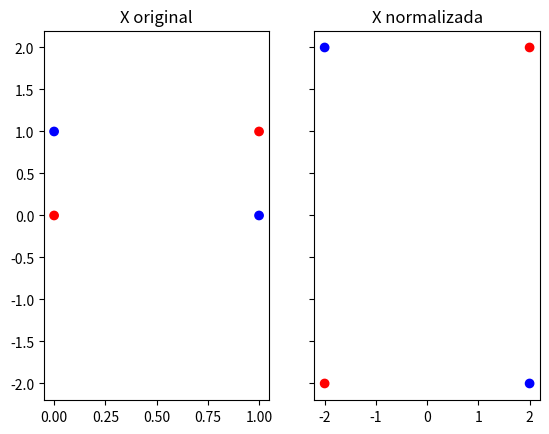
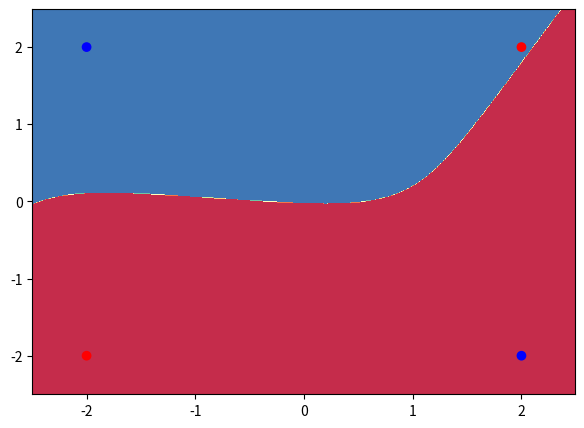

Write Python code to recreate these figures, in order. (Note: this script raises an exception after producing the figures.)
import numpy as np

def linear_activation(W, b, X):
    z = np.dot(W, X) + b
    
    return z

def sigmoid(z):
    '''
    Returns sigmoid activation for array z
    '''
    a = 1. / (1. + np.exp(-z)) 
    
    return a 

def d_sigmoid(z):
    return sigmoid(z) * (1. - sigmoid(z))

def loss(y, a):
    return -(y * np.log(a) + (1.-y) * np.log(1-a))

def cost(logloss):
    return np.mean(logloss)

def predict_multilayer(parameters,X):
    W1 = parameters["W1"]
    b1 = parameters["b1"]
    W2 = parameters["W2"]
    b2 = parameters["b2"]
        
    Z1 = linear_activation(W1,b1,X)
    A1 = sigmoid(Z1)
    
    Z2 = linear_activation(W2,b2,A1)
    A2 = sigmoid(Z2)

    return np.round(A2)

import matplotlib.pyplot as plt

def visualize_lr(parameters, X, Y):
    X = X.T
    
    # Set min and max values and give it some padding
    x_min, x_max = X[:, 0].min() - .5, X[:, 0].max() + .5
    y_min, y_max = X[:, 1].min() - .5, X[:, 1].max() + .5
    h = 0.01
    # Generate a grid of points with distance h between them
    xx, yy = np.meshgrid(np.arange(x_min, x_max, h), np.arange(y_min, y_max, h))
    # Predict the function value for the whole gid
    #Z = pred_func(W,b,np.c_[xx.ravel(), yy.ravel()])
    Z = predict_multilayer(parameters, np.c_[xx.ravel(), yy.ravel()].T)
    Z = Z.reshape(xx.shape)
    # Plot the contour and training examples
    plt.figure(figsize=(7,5))
    plt.contourf(xx, yy, Z, cmap=plt.cm.Spectral)
    
    color= ['blue' if y == 1 else 'red' for y in np.squeeze(Y)]
    plt.scatter(X[:,0], X[:,1], color=color)
    
    plt.show()

def normalize_input(X):
    x = np.copy(X)
    
    v_x = np.var(x)
    m_x = np.mean(x)
    
    x -= m_x
    x /= v_x
    
    return x

import numpy as np
import matplotlib.pyplot as plt

X = np.array([[0,0],[0,1],[1,0],[1,1]], dtype=float)
Y = np.array([[0, 1, 1, 0]])

X_norm = normalize_input(X)

color= ['blue' if y == 1 else 'red' for y in np.squeeze(Y)]

f, (ax1, ax2) = plt.subplots(1, 2, sharey=True)

ax1.set_title("X original")
ax1.scatter(X[:,0], X[:,1], color=color)
ax2.set_title("X normalizada")
ax2.scatter(X_norm[:,0], X_norm[:,1], color=color)

plt.show()

X = X_norm.T

#Xavier's Initialization
def initialize_parameters(neurons_hidden_layer):

    len_X = 2
    
    W1 = np.random.randn(neurons_hidden_layer, len_X) * np.sqrt(2./float(len_X + neurons_hidden_layer))
    b1 = np.zeros([neurons_hidden_layer,1])

    W2 = np.random.randn(1,neurons_hidden_layer) * np.sqrt(2./float(neurons_hidden_layer+1))
    b2 = np.zeros([1,1])
    
    parameters = {"W1":W1, "b1":b1, "W2":W2, "b2":b2}
    
    return parameters

params = initialize_parameters(2)
print(params)

'''
Metaparameters initialization
'''
num_epochs = 10000
learning_rate = 0.05
reg_param = 0.0001

'''
Parameters initialization
'''
parameters = initialize_parameters(3)
W1 = parameters["W1"]
b1 = parameters["b1"]
W2 = parameters["W2"]
b2 = parameters["b2"]

print ("parametros iniciales: ", parameters)

'''
Gradient descent
'''
for i in range(num_epochs):
    '''
    Forward Propagation
    '''
    Z1 = linear_activation(W1, b1, X)
    A1 = sigmoid(Z1)
    
    Z2 = linear_activation(W2, b2, A1)
    A2 = sigmoid(Z2)
        
    '''
    Backward Propagation
    '''
    dZ2 = A2 - Y
    dW2 = np.dot(dZ2, A1.T)
    db2 = np.mean(np.sum(dZ2, axis=1, keepdims=True))
    
    dZ1 = np.multiply(np.dot(W2.T, dZ2), d_sigmoid(Z1))
    dW1 = np.dot(dZ1, X.T)
    db1 = np.mean(np.sum(dZ1, axis=1, keepdims=True))
    
    '''
    Regularization
    '''
    dW1 = dW1 + reg_param * W1
    dW2 = dW2 + reg_param * W2
    
    '''
    Parameters Update
    '''
    W1 -= learning_rate * dW1
    W2 -= learning_rate * dW2
    b1 -= learning_rate * db1
    b2 -= learning_rate * db2
    
    '''
    Cost estimation
    '''
    J = cost(loss(Y,A2))
    
    
    if(i%1000 == 0):
        print("costo -- iteracion ", i, ": ", J)
        
print("parametros actualizados: ", parameters)

'''
Testing
'''
print("Predicciones del clasificador: ", predict_multilayer(parameters,X))

visualize_lr(parameters, X, Y)

def tanh(z):
    return (np.exp(z)- np.exp(-z))/(np.exp(z)+ np.exp(-z))

def d_tanh(z):
    return 1. - tanh(z)**2

def predict_multilayer(parameters,X):
    W1 = parameters["W1"]
    b1 = parameters["b1"]
    W2 = parameters["W2"]
    b2 = parameters["b2"]
        
    Z1 = linear_activation(W1, b1, X)
    A1 = tanh(Z1)
    
    Z2 = linear_activation(W2, b2, A1)
    A2 = sigmoid(Z2)

    return np.round(A2)

from utils import generate_data

X, Y = generate_data('moons')
X = normalize_input(X)

X_norm = normalize_input(X)

color= ['blue' if y == 1 else 'red' for y in np.squeeze(Y)]

f, (ax1, ax2) = plt.subplots(1, 2, sharey=True)

ax1.set_title("X original")
ax1.scatter(X[:,0], X[:,1], color=color)
ax2.set_title("X normalizada")
ax2.scatter(X_norm[:,0], X_norm[:,1], color=color)

plt.show()

X = X_norm.T

'''
Metaparameters initialization
'''
num_epochs = 20000
learning_rate = 0.001
reg_param = 0.01

'''
Parameters initialization
'''
parameters = initialize_parameters(3)
W1 = parameters["W1"]
b1 = parameters["b1"]
W2 = parameters["W2"]
b2 = parameters["b2"]

print ("parametros iniciales: ", parameters)

'''
Gradient descent
'''
for i in range(num_epochs):
    '''
    Forward Propagation
    '''
    Z1 = linear_activation(W1, b1, X)
    A1 = tanh(Z1)
    
    Z2 = linear_activation(W2, b2, A1)
    A2 = sigmoid(Z2)
        
    '''
    Backward Propagation
    '''
    dZ2 = A2 - Y
    dW2 = np.dot(dZ2, A1.T)
    db2 = np.mean(np.sum(dZ2, axis=1, keepdims=True))
    
    dZ1 = np.multiply(np.dot(W2.T, dZ2), d_tanh(Z1))
    dW1 = np.dot(dZ1, X.T)
    db1 = np.mean(np.sum(dZ1, axis=1, keepdims=True))
    
    '''
    Regularization
    '''
    dW1 = dW1 + reg_param * W1
    dW2 = dW2 + reg_param * W2
        
    '''
    Parameters Update
    '''
    W1 -= learning_rate * dW1
    b1 -= learning_rate * db1
    W2 -= learning_rate * dW2
    b2 -= learning_rate * db2
    
    '''
    Cost estimation
    '''
    J = cost(loss(Y,A2))
    
    
    if(i%1000 == 0):
        print("costo -- iteracion ", i, ": ", J)
        
print("parametros actualizados: ", parameters)

'''
Testing
'''
print("Predicciones del clasificador: ", predict_multilayer(parameters,X))

visualize_lr(parameters, X, Y)

